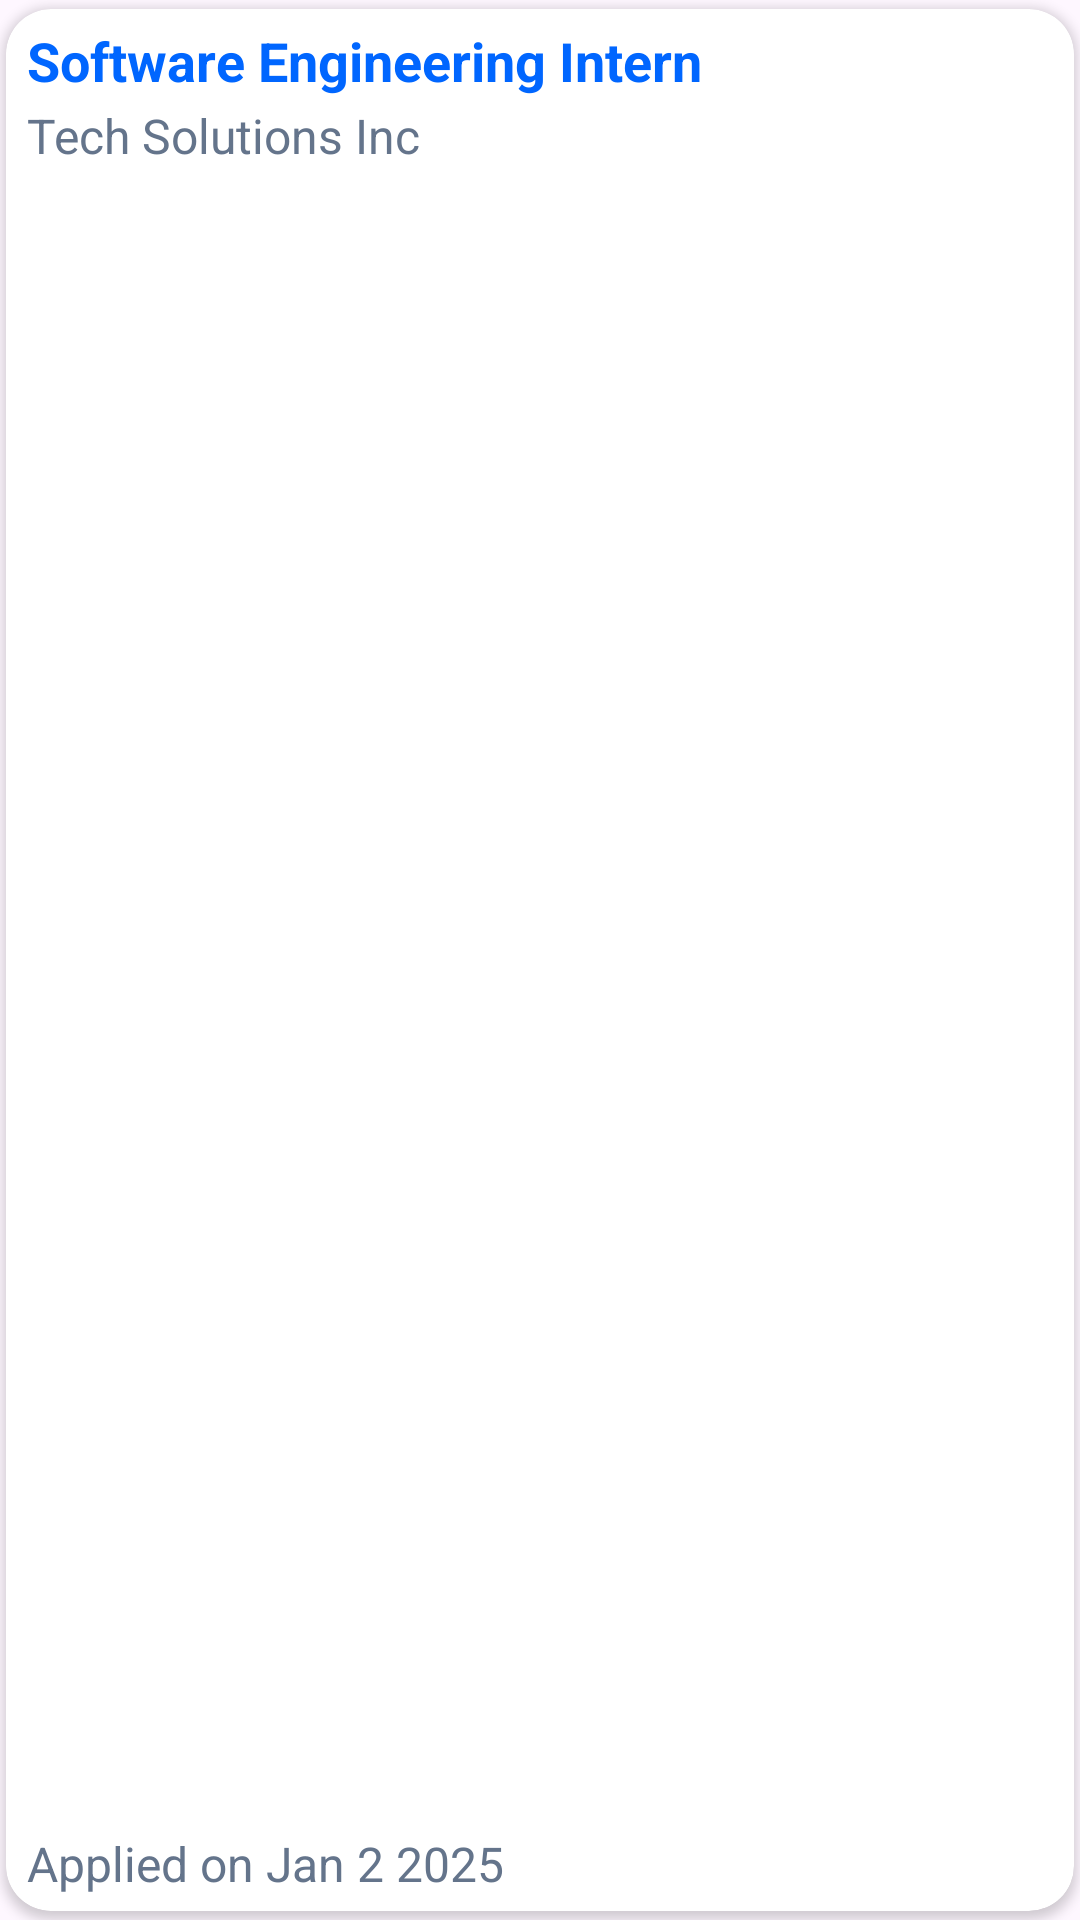

The Android layout XML behind this screen, and the referenced resources:
<!-- AndroidManifest.xml: application theme Theme.PlacementProject -->
<!-- res/layout/application_recyclerview.xml -->
<?xml version="1.0" encoding="utf-8"?>
<androidx.constraintlayout.widget.ConstraintLayout xmlns:android="http://schemas.android.com/apk/res/android"
    xmlns:app="http://schemas.android.com/apk/res-auto"
    xmlns:tools="http://schemas.android.com/tools"
    android:id="@+id/statuslistrecyclyer"
    android:layout_width="match_parent"
    android:layout_height="100dp">

    <androidx.cardview.widget.CardView
        android:id="@+id/cardView"
        android:layout_width="match_parent"
        android:layout_height="match_parent"
        android:elevation="5dp"
        app:cardCornerRadius="15dp"
        android:clickable="true"
        android:focusable="true"
        app:cardPreventCornerOverlap="false"
        app:cardUseCompatPadding="true"
        app:layout_constraintBottom_toBottomOf="parent"
        app:layout_constraintEnd_toEndOf="parent"
        app:layout_constraintStart_toStartOf="parent"
        app:layout_constraintTop_toTopOf="parent">

        <LinearLayout
            android:layout_width="match_parent"
            android:layout_height="match_parent"
            android:orientation="horizontal"
            android:paddingStart="5dp">

            <androidx.constraintlayout.widget.ConstraintLayout
                android:layout_width="match_parent"
                android:layout_height="match_parent"
                android:layout_marginStart="2dp"
                android:layout_marginTop="5dp"
                android:layout_marginEnd="2dp"
                android:layout_weight="1">

                <TextView
                    android:id="@+id/jobstext"
                    android:layout_width="match_parent"
                    android:layout_height="wrap_content"
                    android:text="Software Engineering Intern"
                    android:textColor="@color/ourblue"
                    android:textSize="18sp"
                    android:textStyle="bold"
                    app:layout_constraintEnd_toEndOf="parent"
                    app:layout_constraintStart_toStartOf="parent"
                    app:layout_constraintTop_toTopOf="parent" />

                <TextView
                    android:id="@+id/companyname"
                    android:layout_width="match_parent"
                    android:layout_height="wrap_content"
                    android:layout_marginTop="2dp"
                    android:text="Tech Solutions Inc"
                    android:textColor="@color/small_text"
                    android:textSize="16sp"
                    app:layout_constraintEnd_toEndOf="parent"
                    app:layout_constraintStart_toStartOf="parent"
                    app:layout_constraintTop_toBottomOf="@+id/jobstext" />

                <TextView
                    android:id="@+id/appliedtime"
                    android:layout_width="match_parent"
                    android:layout_height="wrap_content"
                    android:layout_marginBottom="5dp"
                    android:text="Applied on Jan 2 2025"
                    android:textColor="@color/small_text"
                    android:textSize="16sp"
                    app:layout_constraintBottom_toBottomOf="parent"
                    app:layout_constraintEnd_toEndOf="parent"
                    app:layout_constraintStart_toStartOf="parent" />

            </androidx.constraintlayout.widget.ConstraintLayout>

        </LinearLayout>

    </androidx.cardview.widget.CardView>
</androidx.constraintlayout.widget.ConstraintLayout>
<!-- resources referenced by this layout -->
<resources>
  <color name="ourblue">#0066FF</color>
  <color name="small_text">#64748B</color>
  <style name="Theme.PlacementProject" parent="Base.Theme.PlacementProject" />
  <style name="Base.Theme.PlacementProject" parent="Theme.Material3.DayNight.NoActionBar">
          
          
      </style>
</resources>
